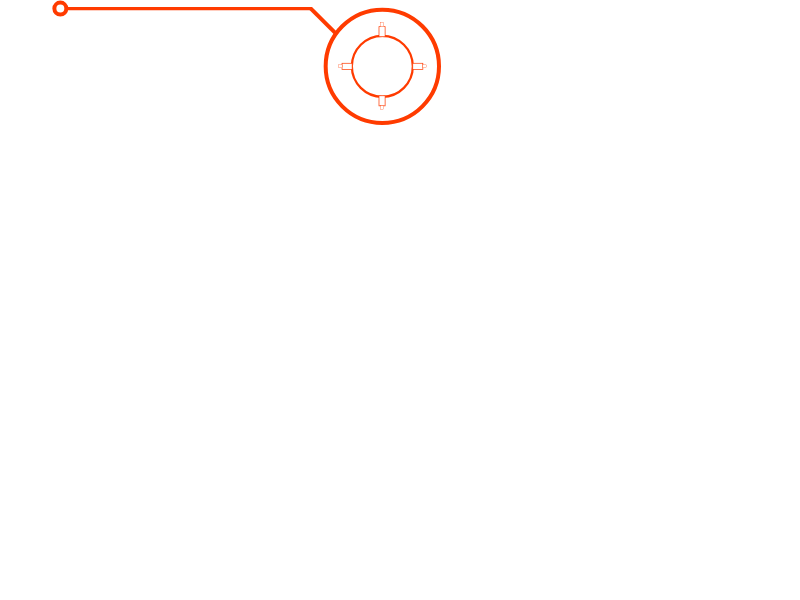
t = 0.00 s
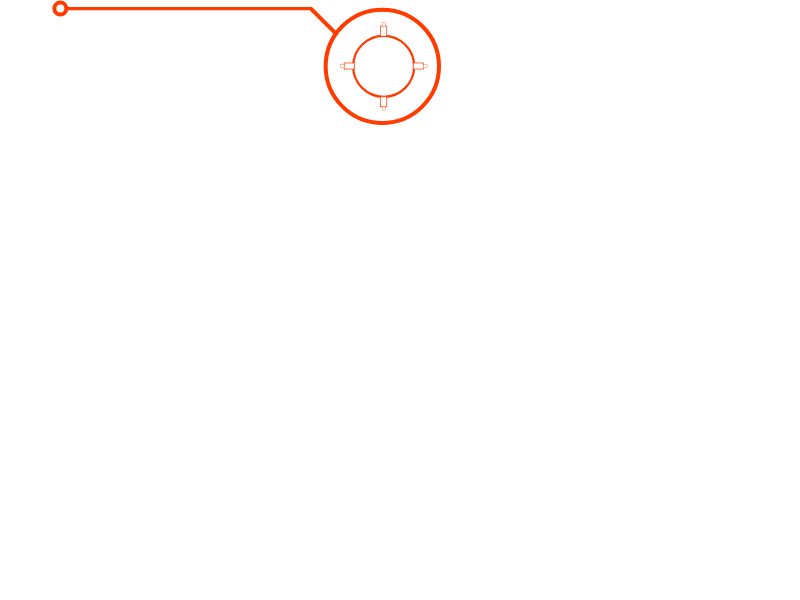
t = 0.75 s
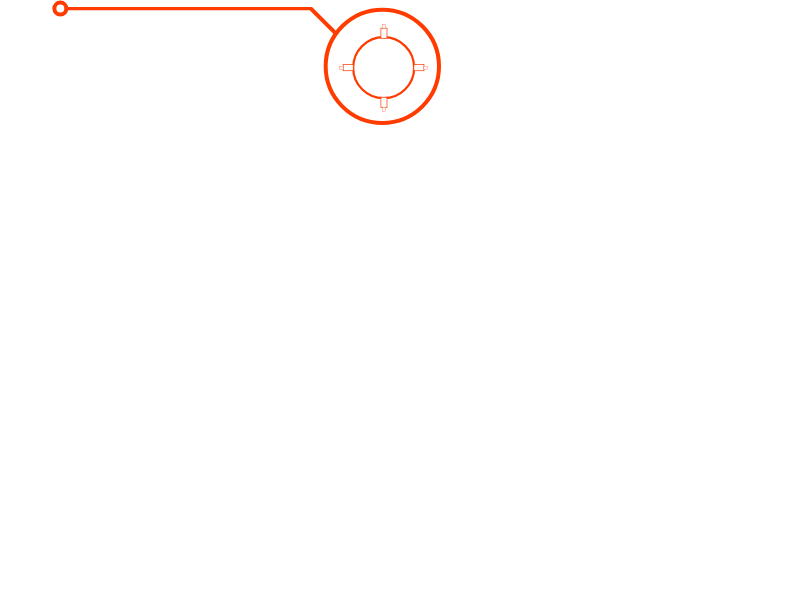
t = 1.50 s
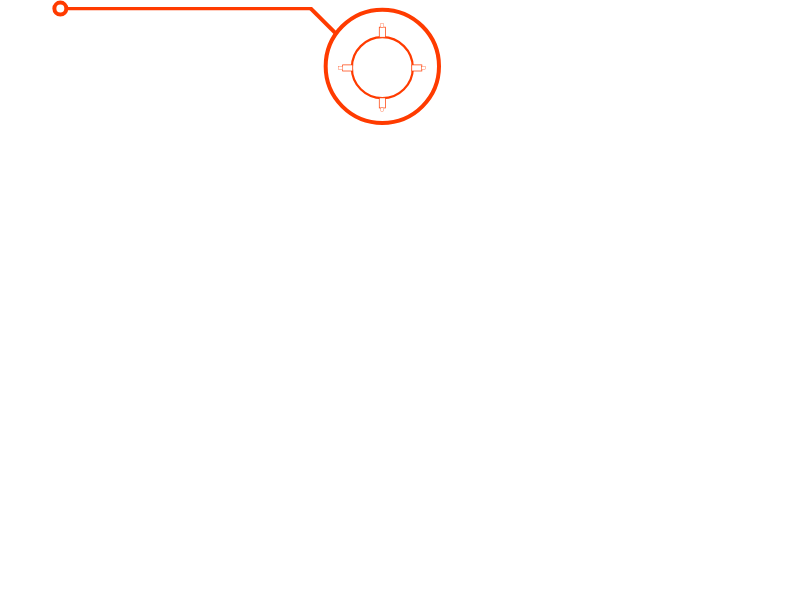
t = 2.25 s

The animated SVG that drew these frames (rendered in a browser with its animation timeline set to each time). Animation: 1 SMIL element (animateTransform=1); one cycle of 3.00 s, repeats indefinitely.

<?xml version="1.0" encoding="UTF-8" standalone="no"?>
<!-- Created with Inkscape (http://www.inkscape.org/) -->

<svg
   xmlns:dc="http://purl.org/dc/elements/1.1/"
   xmlns:cc="http://creativecommons.org/ns#"
   xmlns:rdf="http://www.w3.org/1999/02/22-rdf-syntax-ns#"
   xmlns:svg="http://www.w3.org/2000/svg"
   xmlns="http://www.w3.org/2000/svg"
   xmlns:sodipodi="http://sodipodi.sourceforge.net/DTD/sodipodi-0.dtd"
   xmlns:inkscape="http://www.inkscape.org/namespaces/inkscape"
   width="800px"
   height="600px"
   id="svg3793"
   version="1.1"
   inkscape:version="0.48.1 "
   sodipodi:docname="designate2.svg"
   inkscape:export-xdpi="90"
   inkscape:export-ydpi="90">
  <defs
     id="defs3795" />
  <sodipodi:namedview
     id="base"
     pagecolor="#ffffff"
     bordercolor="#666666"
     borderopacity="1.0"
     inkscape:pageopacity="0.0"
     inkscape:pageshadow="2"
     inkscape:zoom="23.841302"
     inkscape:cx="67.667656"
     inkscape:cy="590.54714"
     inkscape:current-layer="layer2"
     inkscape:document-units="px"
     showgrid="false"
     inkscape:window-width="1256"
     inkscape:window-height="995"
     inkscape:window-x="203"
     inkscape:window-y="11"
     inkscape:window-maximized="0" />
  <metadata
     id="metadata3798">
    <rdf:RDF>
      <cc:Work
         rdf:about="">
        <dc:format>image/svg+xml</dc:format>
        <dc:type
           rdf:resource="http://purl.org/dc/dcmitype/StillImage" />
        <dc:title />
      </cc:Work>
    </rdf:RDF>
  </metadata>
  <g
     inkscape:groupmode="layer"
     id="layer2"
     inkscape:label="static">
    <path
       sodipodi:type="arc"
       style="fill:none;stroke:#ff3b00;stroke-width:4;stroke-linecap:butt;stroke-linejoin:miter;stroke-miterlimit:4;stroke-opacity:1;stroke-dasharray:none;stroke-dashoffset:0"
       id="path4332"
       sodipodi:cx="176.66667"
       sodipodi:cy="156.66667"
       sodipodi:rx="56.666668"
       sodipodi:ry="56.666668"
       d="m 233.33334,156.66667 a 56.666668,56.666668 0 1 1 -113.33334,0 56.666668,56.666668 0 1 1 113.33334,0 z"
       transform="translate(205.66667,-90.333333)" />
    <path
       style="fill:none;stroke:#ff3b00;stroke-width:4;stroke-linecap:butt;stroke-linejoin:miter;stroke-miterlimit:4;stroke-opacity:1;stroke-dasharray:none"
       d="M 335.97543,33.708885 310.60681,8.340265"
       id="path4334"
       inkscape:connector-curvature="0" />
    <path
       style="fill:none;stroke:#ff3b00;stroke-width:3.3347683;stroke-linecap:butt;stroke-linejoin:miter;stroke-miterlimit:4;stroke-opacity:1;stroke-dasharray:none"
       d="m 312.03661,8.6467409 -244.328081,0"
       id="path4372"
       inkscape:connector-curvature="0" />
    <path
       sodipodi:type="arc"
       style="fill:none;stroke:#ff3b00;stroke-width:4;stroke-linecap:butt;stroke-linejoin:miter;stroke-miterlimit:4;stroke-opacity:1;stroke-dasharray:none;stroke-dashoffset:0"
       id="path4374"
       sodipodi:cx="66.339951"
       sodipodi:cy="60.580074"
       sodipodi:rx="5.9814711"
       sodipodi:ry="5.9814711"
       d="m 72.321422,60.580074 a 5.9814711,5.9814711 0 1 1 -11.962943,0 5.9814711,5.9814711 0 1 1 11.962943,0 z"
       transform="translate(-6,-52)" />
  </g>
  <g
     inkscape:groupmode="layer"
     id="layer3"
     inkscape:label="cross"
     style="display:inline">
    <path
       sodipodi:type="arc"
       style="fill:none;stroke:#ff3b00;stroke-width:2;stroke-linecap:butt;stroke-linejoin:miter;stroke-miterlimit:4;stroke-opacity:1;stroke-dasharray:none;stroke-dashoffset:0"
       id="path4446"
       sodipodi:cx="271.0694"
       sodipodi:cy="120.12289"
       sodipodi:rx="27.46039"
       sodipodi:ry="27.46039"
       d="m 298.52979,120.12289 a 27.46039,27.46039 0 1 1 -54.92078,0 27.46039,27.46039 0 1 1 54.92078,0 z"
       transform="matrix(1.11,0,0,1.11,81.446308,-67.003065)" />
    <animateTransform
       attributeName="transform"
       type="rotate"
       from="0 383 67"
       to="360 383 67"
       dur="3s"
       repeatCount="indefinite"
       id="animateTransform22" />
    <g
       id="g3814"
       transform="translate(113.71931,-52)">
      <rect
         y="78.651817"
         x="265.27289"
         height="10.099456"
         width="6.120882"
         id="rect4448"
         style="fill:#ffffff;fill-opacity:1;stroke:#ff3b00;stroke-width:0.71554178;stroke-linecap:butt;stroke-linejoin:miter;stroke-miterlimit:4;stroke-opacity:1;stroke-dasharray:none;stroke-dashoffset:0" />
      <rect
         transform="scale(-1,-1)"
         y="-78.731117"
         x="-269.80869"
         height="3.8889549"
         width="2.9506857"
         id="rect4448-5"
         style="fill:#ffffff;fill-opacity:1;stroke:#ff3b00;stroke-width:0.30828822;stroke-linecap:butt;stroke-linejoin:miter;stroke-miterlimit:4;stroke-opacity:1;stroke-dasharray:none;stroke-dashoffset:0;display:inline" />
    </g>
    <g
       transform="matrix(0,1,-1,0,501.50199,-201.99999)"
       style="display:inline"
       id="g3814-0">
      <rect
         y="78.651817"
         x="265.27289"
         height="10.099456"
         width="6.120882"
         id="rect4448-6"
         style="fill:#ffffff;fill-opacity:1;stroke:#ff3b00;stroke-width:0.71554178;stroke-linecap:butt;stroke-linejoin:miter;stroke-miterlimit:4;stroke-opacity:1;stroke-dasharray:none;stroke-dashoffset:0" />
      <rect
         transform="scale(-1,-1)"
         y="-78.731117"
         x="-269.80869"
         height="3.8889549"
         width="2.9506857"
         id="rect4448-5-2"
         style="fill:#ffffff;fill-opacity:1;stroke:#ff3b00;stroke-width:0.30828822;stroke-linecap:butt;stroke-linejoin:miter;stroke-miterlimit:4;stroke-opacity:1;stroke-dasharray:none;stroke-dashoffset:0;display:inline" />
    </g>
    <g
       transform="matrix(0,-1,1,0,263.38346,334.66667)"
       style="display:inline"
       id="g3814-9">
      <rect
         y="78.651817"
         x="265.27289"
         height="10.099456"
         width="6.120882"
         id="rect4448-9"
         style="fill:#ffffff;fill-opacity:1;stroke:#ff3b00;stroke-width:0.71554178;stroke-linecap:butt;stroke-linejoin:miter;stroke-miterlimit:4;stroke-opacity:1;stroke-dasharray:none;stroke-dashoffset:0" />
      <rect
         transform="scale(-1,-1)"
         y="-78.731117"
         x="-269.80869"
         height="3.8889549"
         width="2.9506857"
         id="rect4448-5-7"
         style="fill:#ffffff;fill-opacity:1;stroke:#ff3b00;stroke-width:0.30828822;stroke-linecap:butt;stroke-linejoin:miter;stroke-miterlimit:4;stroke-opacity:1;stroke-dasharray:none;stroke-dashoffset:0;display:inline" />
    </g>
    <g
       transform="matrix(-1,0,0,-1,650.38597,184.50631)"
       style="display:inline"
       id="g3814-5">
      <rect
         y="78.651817"
         x="265.27289"
         height="10.099456"
         width="6.120882"
         id="rect4448-7"
         style="fill:#ffffff;fill-opacity:1;stroke:#ff3b00;stroke-width:0.71554178;stroke-linecap:butt;stroke-linejoin:miter;stroke-miterlimit:4;stroke-opacity:1;stroke-dasharray:none;stroke-dashoffset:0" />
      <rect
         transform="scale(-1,-1)"
         y="-78.731117"
         x="-269.80869"
         height="3.8889549"
         width="2.9506857"
         id="rect4448-5-4"
         style="fill:#ffffff;fill-opacity:1;stroke:#ff3b00;stroke-width:0.30828822;stroke-linecap:butt;stroke-linejoin:miter;stroke-miterlimit:4;stroke-opacity:1;stroke-dasharray:none;stroke-dashoffset:0;display:inline" />
    </g>
  </g>
</svg>
